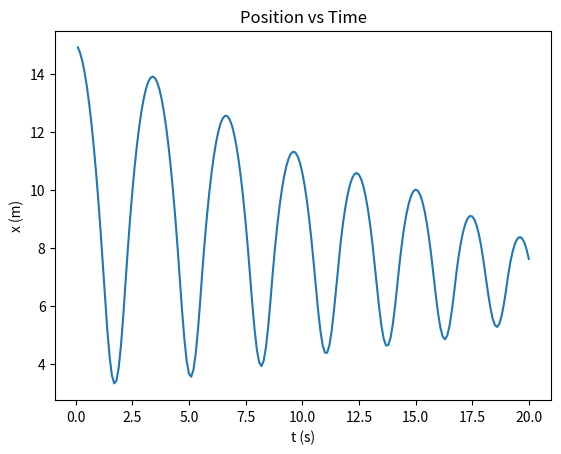
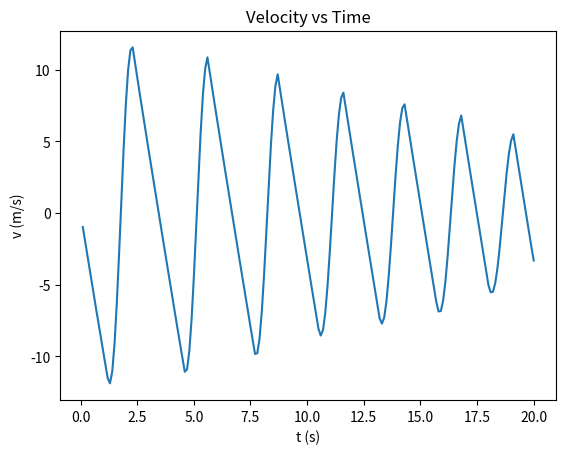
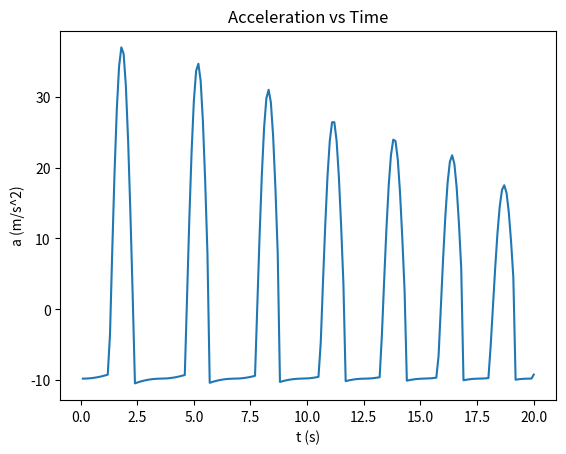
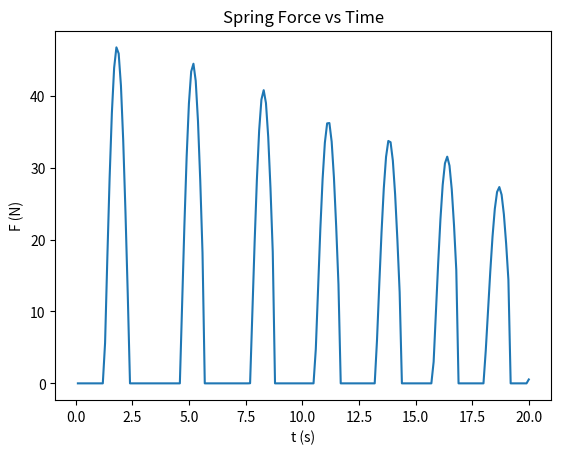
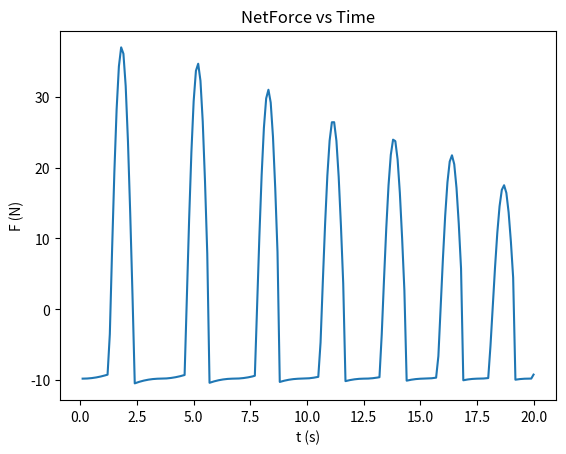

Write the Python code that produced these figures, in order.
from contextlib import ContextDecorator
from math import copysign
import matplotlib.pyplot as plt

from collections import namedtuple
from typing import NamedTuple
from dataclasses import dataclass

# GLOBALS
g = -9.8  # m/s^2
MAX_STEPS = 100


# DATATYPES


class Kin(NamedTuple):
    """
    values that need to be tracked throughout
    """

    t: float
    v: float
    a: float
    x: float


# initial conditions (per run)
class InitialConditions(NamedTuple):
    delta_t: float
    mass: float
    drag_coeff: float
    area: float
    k: float
    coil_length: float


class Forces(NamedTuple):
    grav: float
    drag: float
    spring: float
    net: float

    @staticmethod
    def new(grav, drag, spring):
        """
        Creat new `Forces` object. Compute net force.
        """
        return Forces(grav, drag, spring, net=grav + drag + spring)


# (conditions, kin, forces)
class SimState(NamedTuple):
    c: InitialConditions
    k: Kin
    f: Forces


def debug_state(s: SimState):
    c, k, f = s
    print(
        f"t={k.t:.1f}, f_d={f.drag:.1f}, f_s={f.spring:.1f}, f_net={f.net:.1f}, a={k.a:.1f}, v={k.v:.1f}, x={k.x:.1f}"
    )


def init(delta_t, x, mass, drag_coeff, area, k, coil_length, v=0.0) -> SimState:
    """
    create
    """
    c = InitialConditions(
        delta_t,
        mass,
        drag_coeff,
        area,
        k,
        coil_length,
    )
    k = Kin(t=0, v=v, a=g, x=x)
    f = Forces.new(grav=mass * g, drag=drag_force(c, k), spring=spring_force(c, k))
    return SimState(c, k, f)


def step_sim(prev: SimState) -> SimState:
    """
    Perform a single step of the simulation, bumping time by `delta_t` updating
    kinematic values and forces.

    Return next state.
    """

    c, k, _ = prev  # unpack SimState

    # 'A <- B' means B depends on the value of A
    # the dependency graph is (simplified):
    # (f_g, f_d, f_s) <- f_net <- a <- v <- x
    # where x <- f_d, (v, x) <- f_s
    #
    # So we'll calcualte spring and drag forces from the previous state,
    # and then update Kin (a, v, x) from the resultant net force.
    #
    # It's a cyclical dependency graph, so there will be a delay in the
    # updating of some values no matter how the graph is ordered. Decreasing
    # `delta_t` will reduce the inaccuracy introduced by the cycle.

    drag = drag_force(prev.c, prev.k)
    spring = spring_force(prev.c, prev.k)
    # `Forces.new` calculates net force
    new_forces = Forces.new(prev.f.grav, drag, spring)

    # update kinematic values from forces
    t = k.t + c.delta_t  # bump time
    a = new_forces.net / c.mass
    v = prev.k.v + a * c.delta_t
    x = prev.k.x + v * c.delta_t

    new_k = Kin(t=t, a=a, v=v, x=x)

    # create next state
    next = SimState(c, new_k, new_forces)
    return next


def drag_force(c: InitialConditions, k: Kin) -> float:
    """
    Computes drag force as function of velocity, `drag_coeff`, `area`, and
    `mass`

    The direction of the force is opposite that of `vel`.

    let drag_coeff be the drag force coefficient and `area` be the surace area
    of our object of mass `mass`; then
    - `F_drag = drag_coeff * v^2 * area`
    """
    # invert velocity direction
    direction = copysign(1, k.v) * -1
    return direction * c.drag_coeff * (k.v**2) * c.area


def spring_force(c: InitialConditions, k: Kin) -> float:
    """
    Calculate spring force.

    Let `d` be the spring displacement.
    If `v < 0` (mass is moving downwards) and `x <= coil_length`,
    then apply spring force: `F_s = kd` where `d = coil_length - x`.
    """

    displacement = c.coil_length - k.x
    # spring force is always positive
    F_s = c.k * displacement

    if k.v <= 0 and k.x <= c.coil_length:
        # moving down and in contact with spring
        return F_s
    elif k.v > 0 and k.x <= equilibrium_w_mass(c):
        # moving up and in contact with spring, release force at lower
        # equilibrium point
        return F_s
    else:
        return 0.0


def equilibrium_w_mass(c: InitialConditions) -> float:
    """
    Calculate equilibrium height of spring with mass

    This represents the release point when rebounding (i.e., moving upwards).

    `coil_length - displacement` for a diplacement delta_x such that `F_g = F_s`

    Since `F_g = F_s` => `k * delta_x = m * g` => `delta_x = mg/k`.

    Then the equilibrium point is
    `coil_length - delta_x = coil_length - (mg/k)` meters off the ground.
    """
    return c.coil_length - (c.mass * (-g)) / c.k


# Visualization
# initialize lists to collect data for plotting

# timesteps
ts = []
# positions
xs = []

# vel
vs = []
accs = []

spring_forces = []
f_nets = []


# change starting conditions here
prev = init(
    delta_t=0.1,
    x=15.0,
    mass=1.0,
    drag_coeff=0.01,
    area=0.5,
    k=10,
    coil_length=8.0,
    v=0.0,
)
num_steps = 200

# coil_length is upper equilibrium point
print(prev.c.coil_length)
print(equilibrium_w_mass(prev.c))  # lower equilibrium point
debug_state(prev)
for i in range(0, num_steps):
    next = step_sim(prev)
    debug_state(next)

    # collect data for plotting
    # to add a graph, just initialize a list above (under comment "Visualization")
    # and append the value you want to track here.
    ts.append(next.k.t)  # time
    xs.append(next.k.x)  # postiion
    vs.append(next.k.v)  # velocity
    accs.append(next.k.a)  # acceleration
    spring_forces.append(next.f.spring)
    f_nets.append(next.f.net)
    prev = next


# # generate plots
# fig, ax = plt.subplots()
# ax.set_title("Position vs time")
# ax.set_xlabel("t (s)")
# ax.set_ylabel("x (m)")
# ax.plot(ts, xs)
# # if in jupyter, use:
# #plt.show()
# plt.savefig('xs.png')
# # vel
# fig, ax = plt.subplots()
# ax.set_title("Velocity vs time")
# ax.set_xlabel("t (s)")
# ax.set_ylabel("v (m/s)")
# ax.plot(ts, vs)
# #plt.show()
# plt.savefig('vs.png')
# # accel
# fig, ax = plt.subplots()
# ax.set_title("Acceleration vs time")
# ax.set_xlabel("t (s)")
# ax.set_ylabel("a (m/s^2)")
# ax.plot(ts, accs)
# # plt.show()
# plt.savefig('as.png')
#


def make_plot(title: str, filename: str, x_label: str, y_label: str, x_data, y_data):
    """
    Generate a plot.
    Collect y_data in the for loop above that steps through the sim
    """
    _, ax = plt.subplots()

    ax.set_title(title)
    ax.set_xlabel(x_label)
    ax.set_ylabel(y_label)
    ax.plot(x_data, y_data)

    if filename != "":
        plt.savefig(filename)


# position
make_plot(
    "Position vs Time",
    "position.png",
    x_label="t (s)",
    y_label="x (m)",
    x_data=ts,
    y_data=xs,
)

# if in jupyter, use:
# plt.show()

# position
make_plot(
    "Velocity vs Time",
    "velocity.png",
    x_label="t (s)",
    y_label="v (m/s)",
    x_data=ts,
    y_data=vs,
)


# acceleration
make_plot(
    "Acceleration vs Time",
    "acceleration.png",
    x_label="t (s)",
    y_label="a (m/s^2)",
    x_data=ts,
    y_data=accs,
)

# spring force
make_plot(
    "Spring Force vs Time",
    "spring_force.png",
    x_label="t (s)",
    y_label="F (N)",
    x_data=ts,
    y_data=spring_forces,
)

# spring force
make_plot(
    "NetForce vs Time",
    "net_force.png",
    x_label="t (s)",
    y_label="F (N)",
    x_data=ts,
    y_data=f_nets,
)

plt.show()
